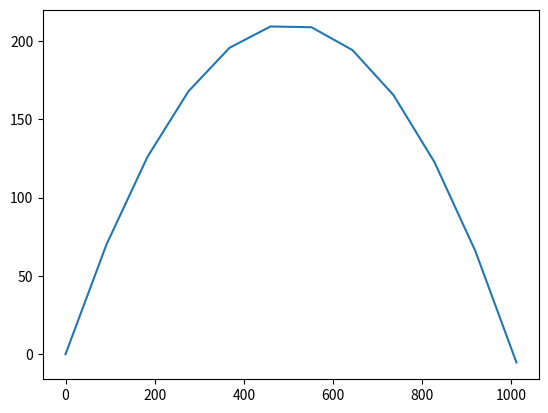

This figure's Python source:
import numpy as np
import matplotlib.pyplot as plt
#Midpoint method function
def vfunc(v0, a, t):
    return v0 + a*t

def dismidpoint(x, t, dt, v0 ,a):
    k1 = dt*vfunc(v0,a,t)
    k2 = dt*vfunc(v0, a, t+dt/2)
    return x+k2


percentError = 10

#starting dt
dt_change = 0.1
dt = 2 + dt_change
errors = []
steplist = []
while percentError > 1: #loop until wanted %error
    #reset all intial variables
    dt -= dt_change #shanges dt
    if dt < 0.00000001:
        dt += dt_change
        break
    x = 0
    y = 0
    v = 100
    ax = 0
    ay = -9.8
    th = 40/180*np.pi
    vx = v*np.cos(th)
    vy = v*np.sin(th)
    endx = v**2*np.sin(2*th)/abs(ay)
    endy = 0
    steps = 0
    t = 0
    #saves coordinates for graphing
    xes = [0]
    yes = [0]
    while y >= 0:
        steps += 1 #saves number of steps
        #updates position
        x = dismidpoint(x, t, dt, vx ,ax)
        y = dismidpoint(y, t, dt, vy ,ay)
        t += dt
        xes.append(x)
        yes.append(y)

    #distance calculated using pythagorean theorem
    dist = np.sqrt((x)**2+(y)**2)
    percentError = (abs(dist-endx)/endx)*100
    steplist.append(steps)
    errors.append(percentError)


print("Numerical distance: ", dist)
print("Analytical distance: ", endx)
print("step size: ", dt)
print("number of steps: ", steps)
print("percent error of distance: ", percentError)
plt.plot(xes, yes)
plt.show()
